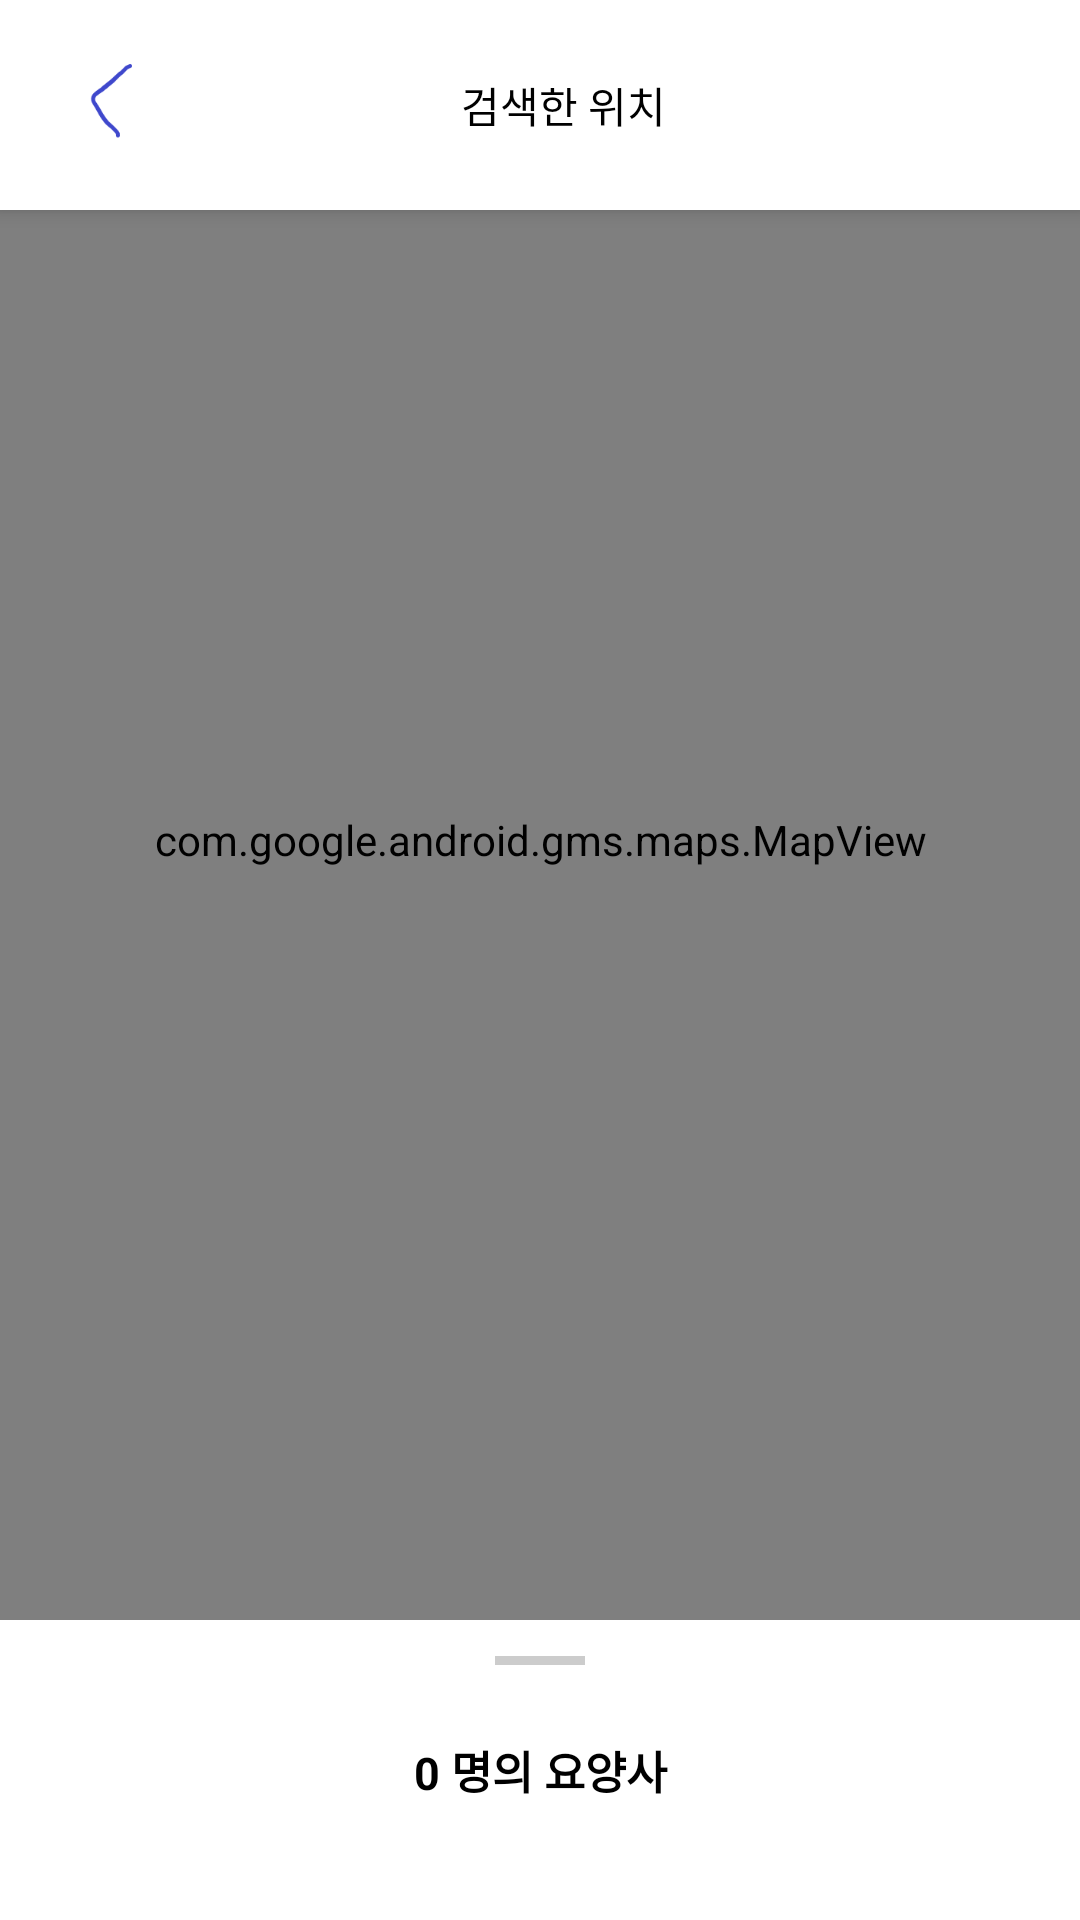

Here is an Android app screen rendered from its layout file. Give the layout XML and the strings, colors and styles it references.
<!-- AndroidManifest.xml: application theme Theme.CareApp -->
<!-- res/layout/activity_list.xml -->
<?xml version="1.0" encoding="utf-8"?>
<androidx.coordinatorlayout.widget.CoordinatorLayout xmlns:android="http://schemas.android.com/apk/res/android"
    xmlns:app="http://schemas.android.com/apk/res-auto"
    xmlns:tools="http://schemas.android.com/tools"
    android:layout_width="match_parent"
    android:layout_height="match_parent"
    tools:context=".ListActivity">


    <androidx.appcompat.widget.Toolbar
        android:id="@+id/my_toolbar"
        android:layout_width="match_parent"
        android:layout_height="70dp"
        android:background="#fff"
        android:elevation="4dp"
        android:theme="@style/ThemeOverlay.AppCompat.ActionBar"
        app:popupTheme="@style/ThemeOverlay.AppCompat.Light">

        <RelativeLayout
            android:layout_width="match_parent"
            android:layout_height="match_parent"
            >

            <ImageView
                android:layout_centerVertical="true"
                android:id="@+id/backbtn"
                android:layout_width="40dp"
                android:layout_height="40dp"
                android:layout_gravity="center"
                android:src="@drawable/backbtn" />

            <TextView
                android:id="@+id/toolbartitleTextView"
                android:layout_centerInParent="true"
                android:layout_width="wrap_content"
                android:layout_height="wrap_content"
                android:textColor="@color/black"
                android:text="검색한 위치"/>
        </RelativeLayout>
    </androidx.appcompat.widget.Toolbar>

    <com.google.android.gms.maps.MapView
        android:id="@+id/mapView"
        android:layout_width="match_parent"
        android:layout_height="match_parent"
        android:layout_marginBottom="80dp"
        android:clickable="true"
        android:enabled="true"
        app:uiZoomControls="true" />


    <androidx.viewpager2.widget.ViewPager2
        android:id="@+id/ViewPagerList"
        android:layout_width="match_parent"
        android:layout_height="100dp"
        android:layout_gravity="bottom"
        android:layout_marginBottom="120dp"
        android:orientation="horizontal" />

    <include layout="@layout/bottm_sheet" />

</androidx.coordinatorlayout.widget.CoordinatorLayout>
<!-- res/layout/bottm_sheet.xml (included above) -->
<?xml version="1.0" encoding="utf-8"?>
<androidx.constraintlayout.widget.ConstraintLayout xmlns:android="http://schemas.android.com/apk/res/android"
    android:layout_width="match_parent"
    android:layout_height="match_parent"
    app:layout_behavior="com.google.android.material.bottomsheet.BottomSheetBehavior"
    app:behavior_peekHeight="100dp"
    android:background="#fff"
    xmlns:app="http://schemas.android.com/apk/res-auto">

    <View
        android:layout_marginTop="12dp"
        app:layout_constraintTop_toTopOf="parent"
        app:layout_constraintEnd_toEndOf="parent"
        app:layout_constraintStart_toStartOf="parent"
        android:layout_width="30dp"
        android:background="#ccc"
        android:layout_height="3dp"/>

    <TextView
        android:id="@+id/bottomSheetTitleTextView"
        android:layout_width="0dp"
        android:layout_height="100dp"
        android:gravity="center"
        android:text="0 명의 요양사"
        android:textColor="@color/black"
        android:textSize="15sp"
        android:textStyle="bold"
        app:layout_constraintEnd_toEndOf="parent"
        app:layout_constraintStart_toStartOf="parent"
        app:layout_constraintTop_toTopOf="parent"
        />
    <View
        android:id="@+id/lineView"
        app:layout_constraintStart_toStartOf="parent"
        app:layout_constraintEnd_toEndOf="parent"
        app:layout_constraintTop_toBottomOf="@id/bottomSheetTitleTextView"
        android:background="#cccccc"
        android:layout_width="0dp"
        android:layout_height="1dp"/>

    <androidx.recyclerview.widget.RecyclerView
        android:id="@+id/recycler"
        app:layout_constraintTop_toBottomOf="@+id/lineView"
        app:layout_constraintStart_toStartOf="parent"
        app:layout_constraintEnd_toEndOf="parent"
        app:layout_constraintBottom_toBottomOf="parent"
        android:layout_width="0dp"
        android:layout_height="0dp"/>

</androidx.constraintlayout.widget.ConstraintLayout>
<!-- resources referenced by this layout -->
<resources>
  <!-- drawable backbtn: png bitmap (drawable, 1976 bytes) -->
  <style name="Theme.CareApp" parent="Theme.MaterialComponents.DayNight.NoActionBar">
          
          <item name="colorPrimary">@color/purple_500</item>
          <item name="colorPrimaryVariant">@color/purple_700</item>
          <item name="colorOnPrimary">@color/white</item>
          
          <item name="colorSecondary">@color/teal_200</item>
          <item name="colorSecondaryVariant">@color/teal_700</item>
          <item name="colorOnSecondary">@color/black</item>
  
          <item name="android:statusBarColor" tools:targetApi="l">?attr/colorPrimaryVariant</item>
  
  
  
          
      </style>
  <!-- not gathered from this repository: default colours our renderer supplied (Android Studio template values) -->
  <color name="purple_500">#FF6200EE</color>
  <color name="purple_700">#FF3700B3</color>
  <color name="teal_200">#FF03DAC5</color>
  <color name="teal_700">#FF018786</color>
  <color name="black">#FF000000</color>
  <color name="white">#FFFFFFFF</color>
</resources>
